Labelled photos from "dataset", an image-classification folder in Zayd-Jamadar/RecycleNet. The possible labels are: cardboard, plastic.

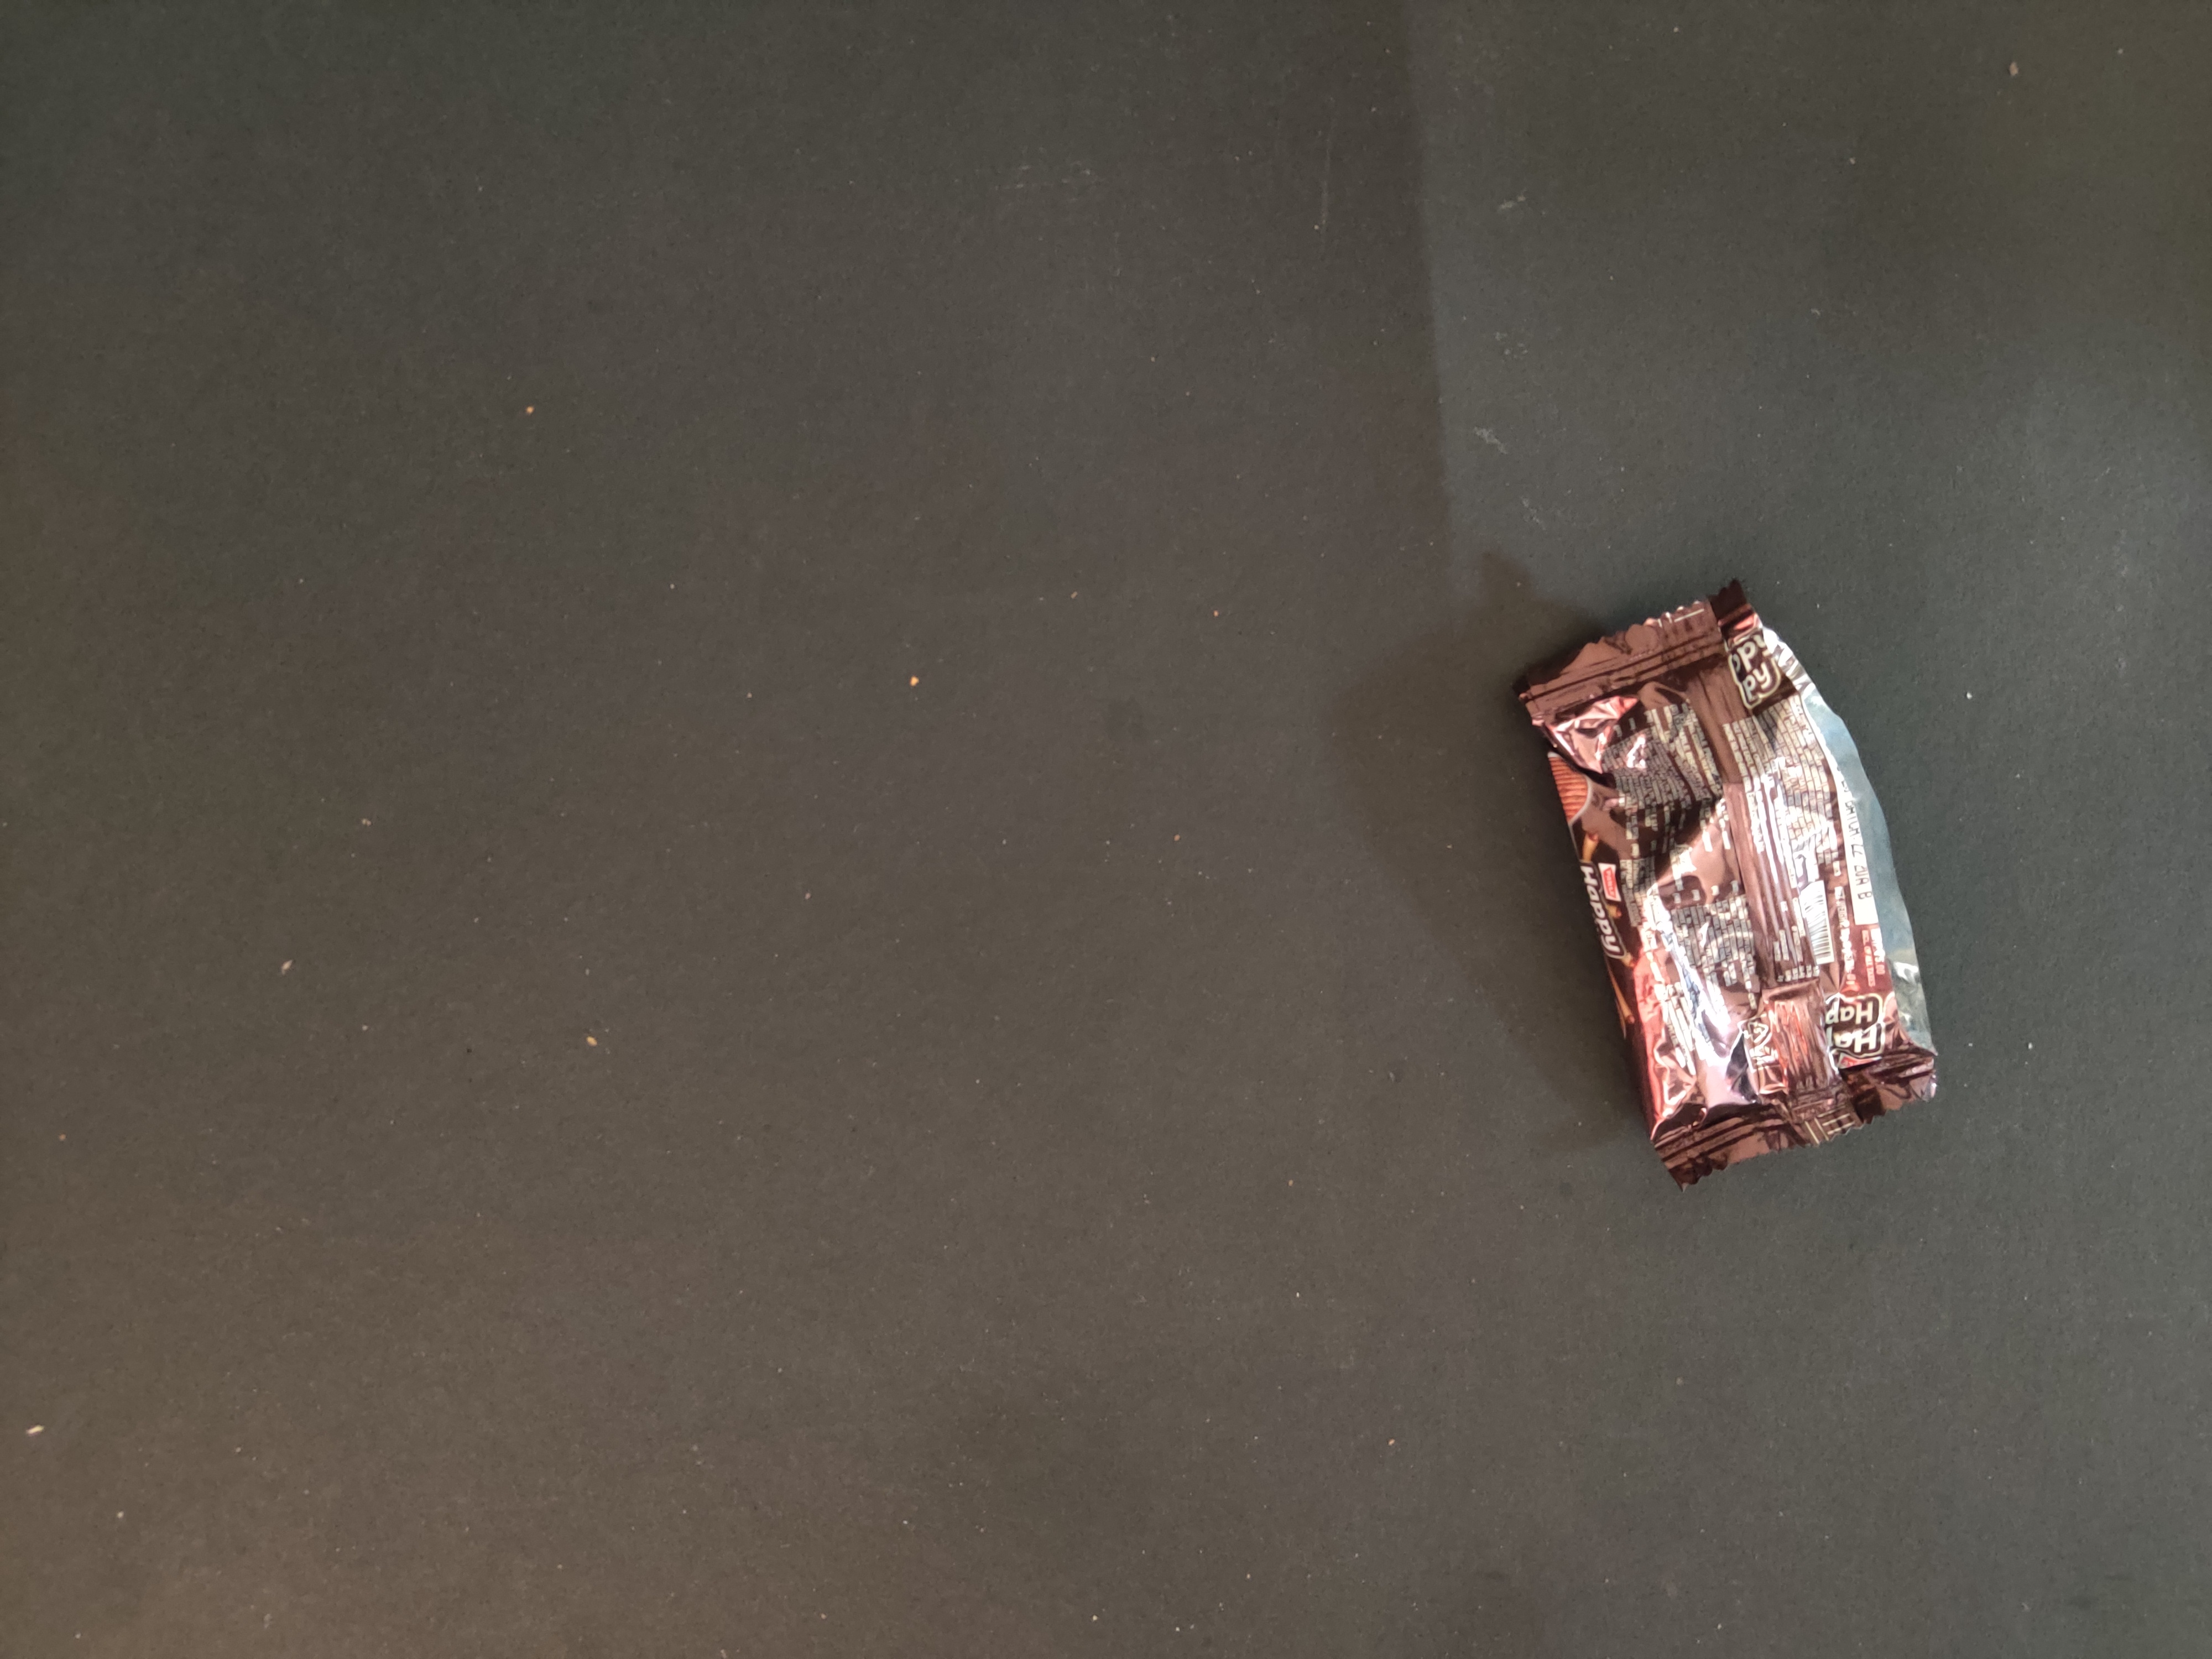
Label: plastic

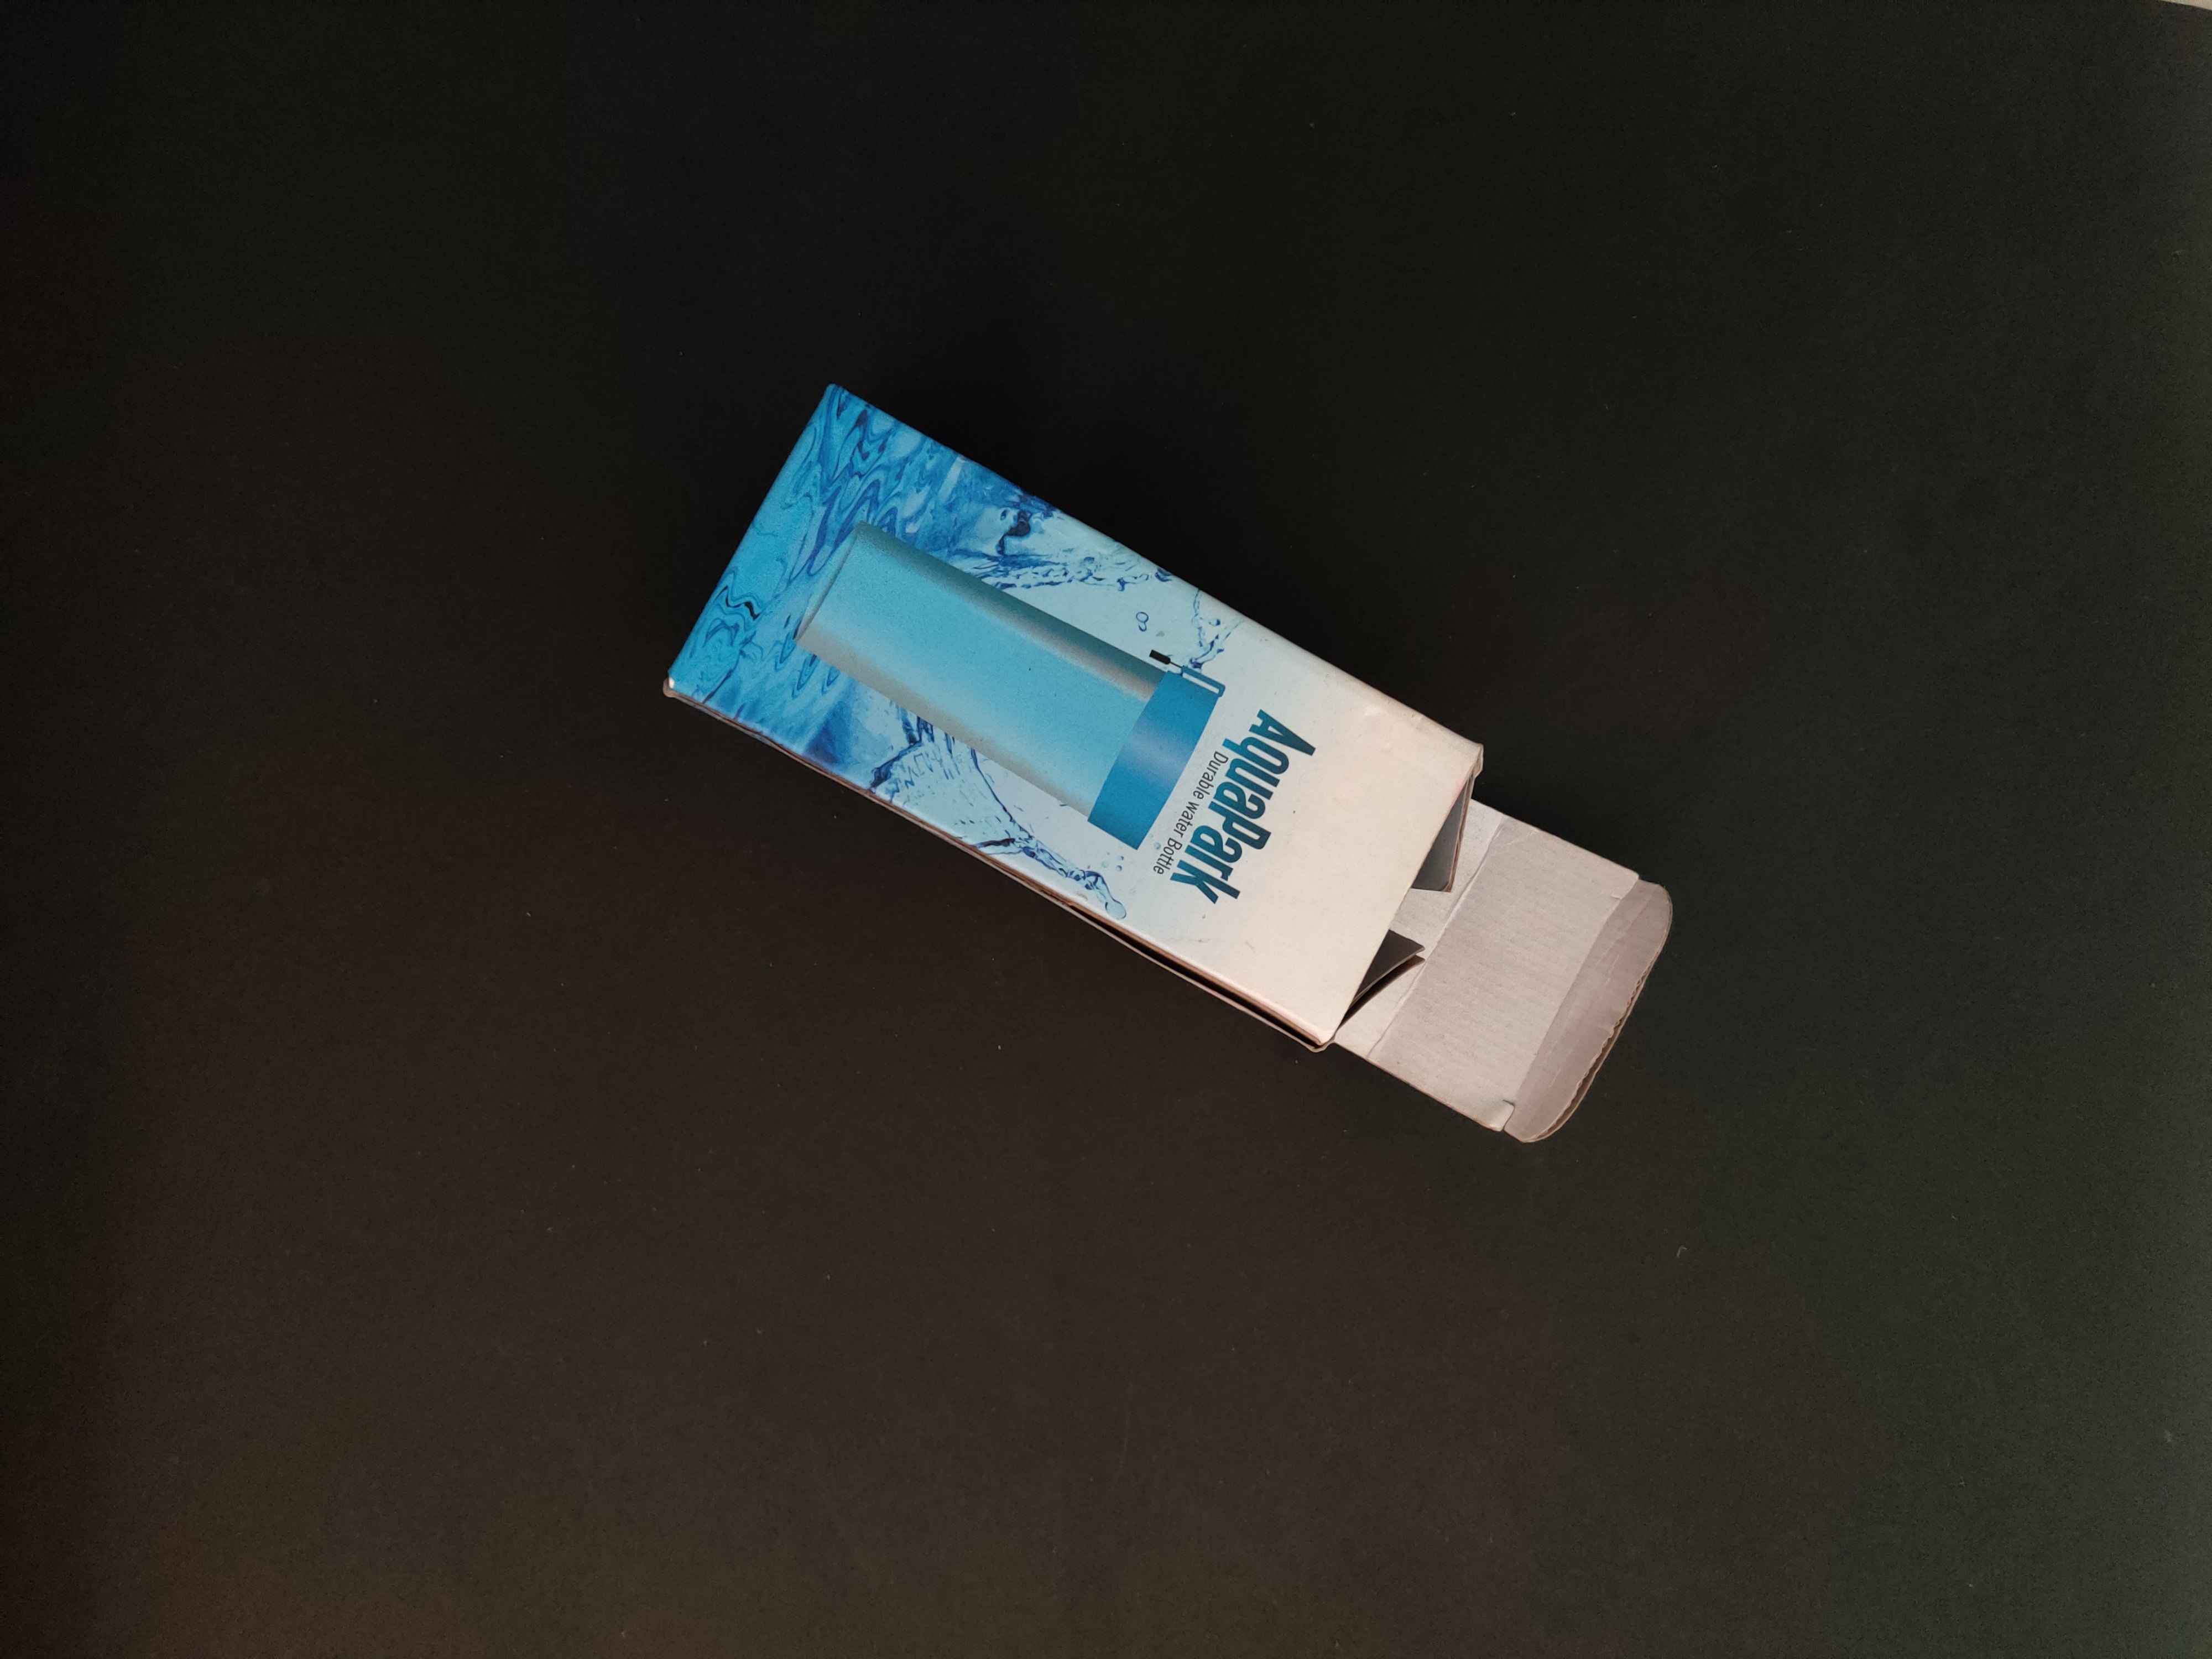
Label: cardboard

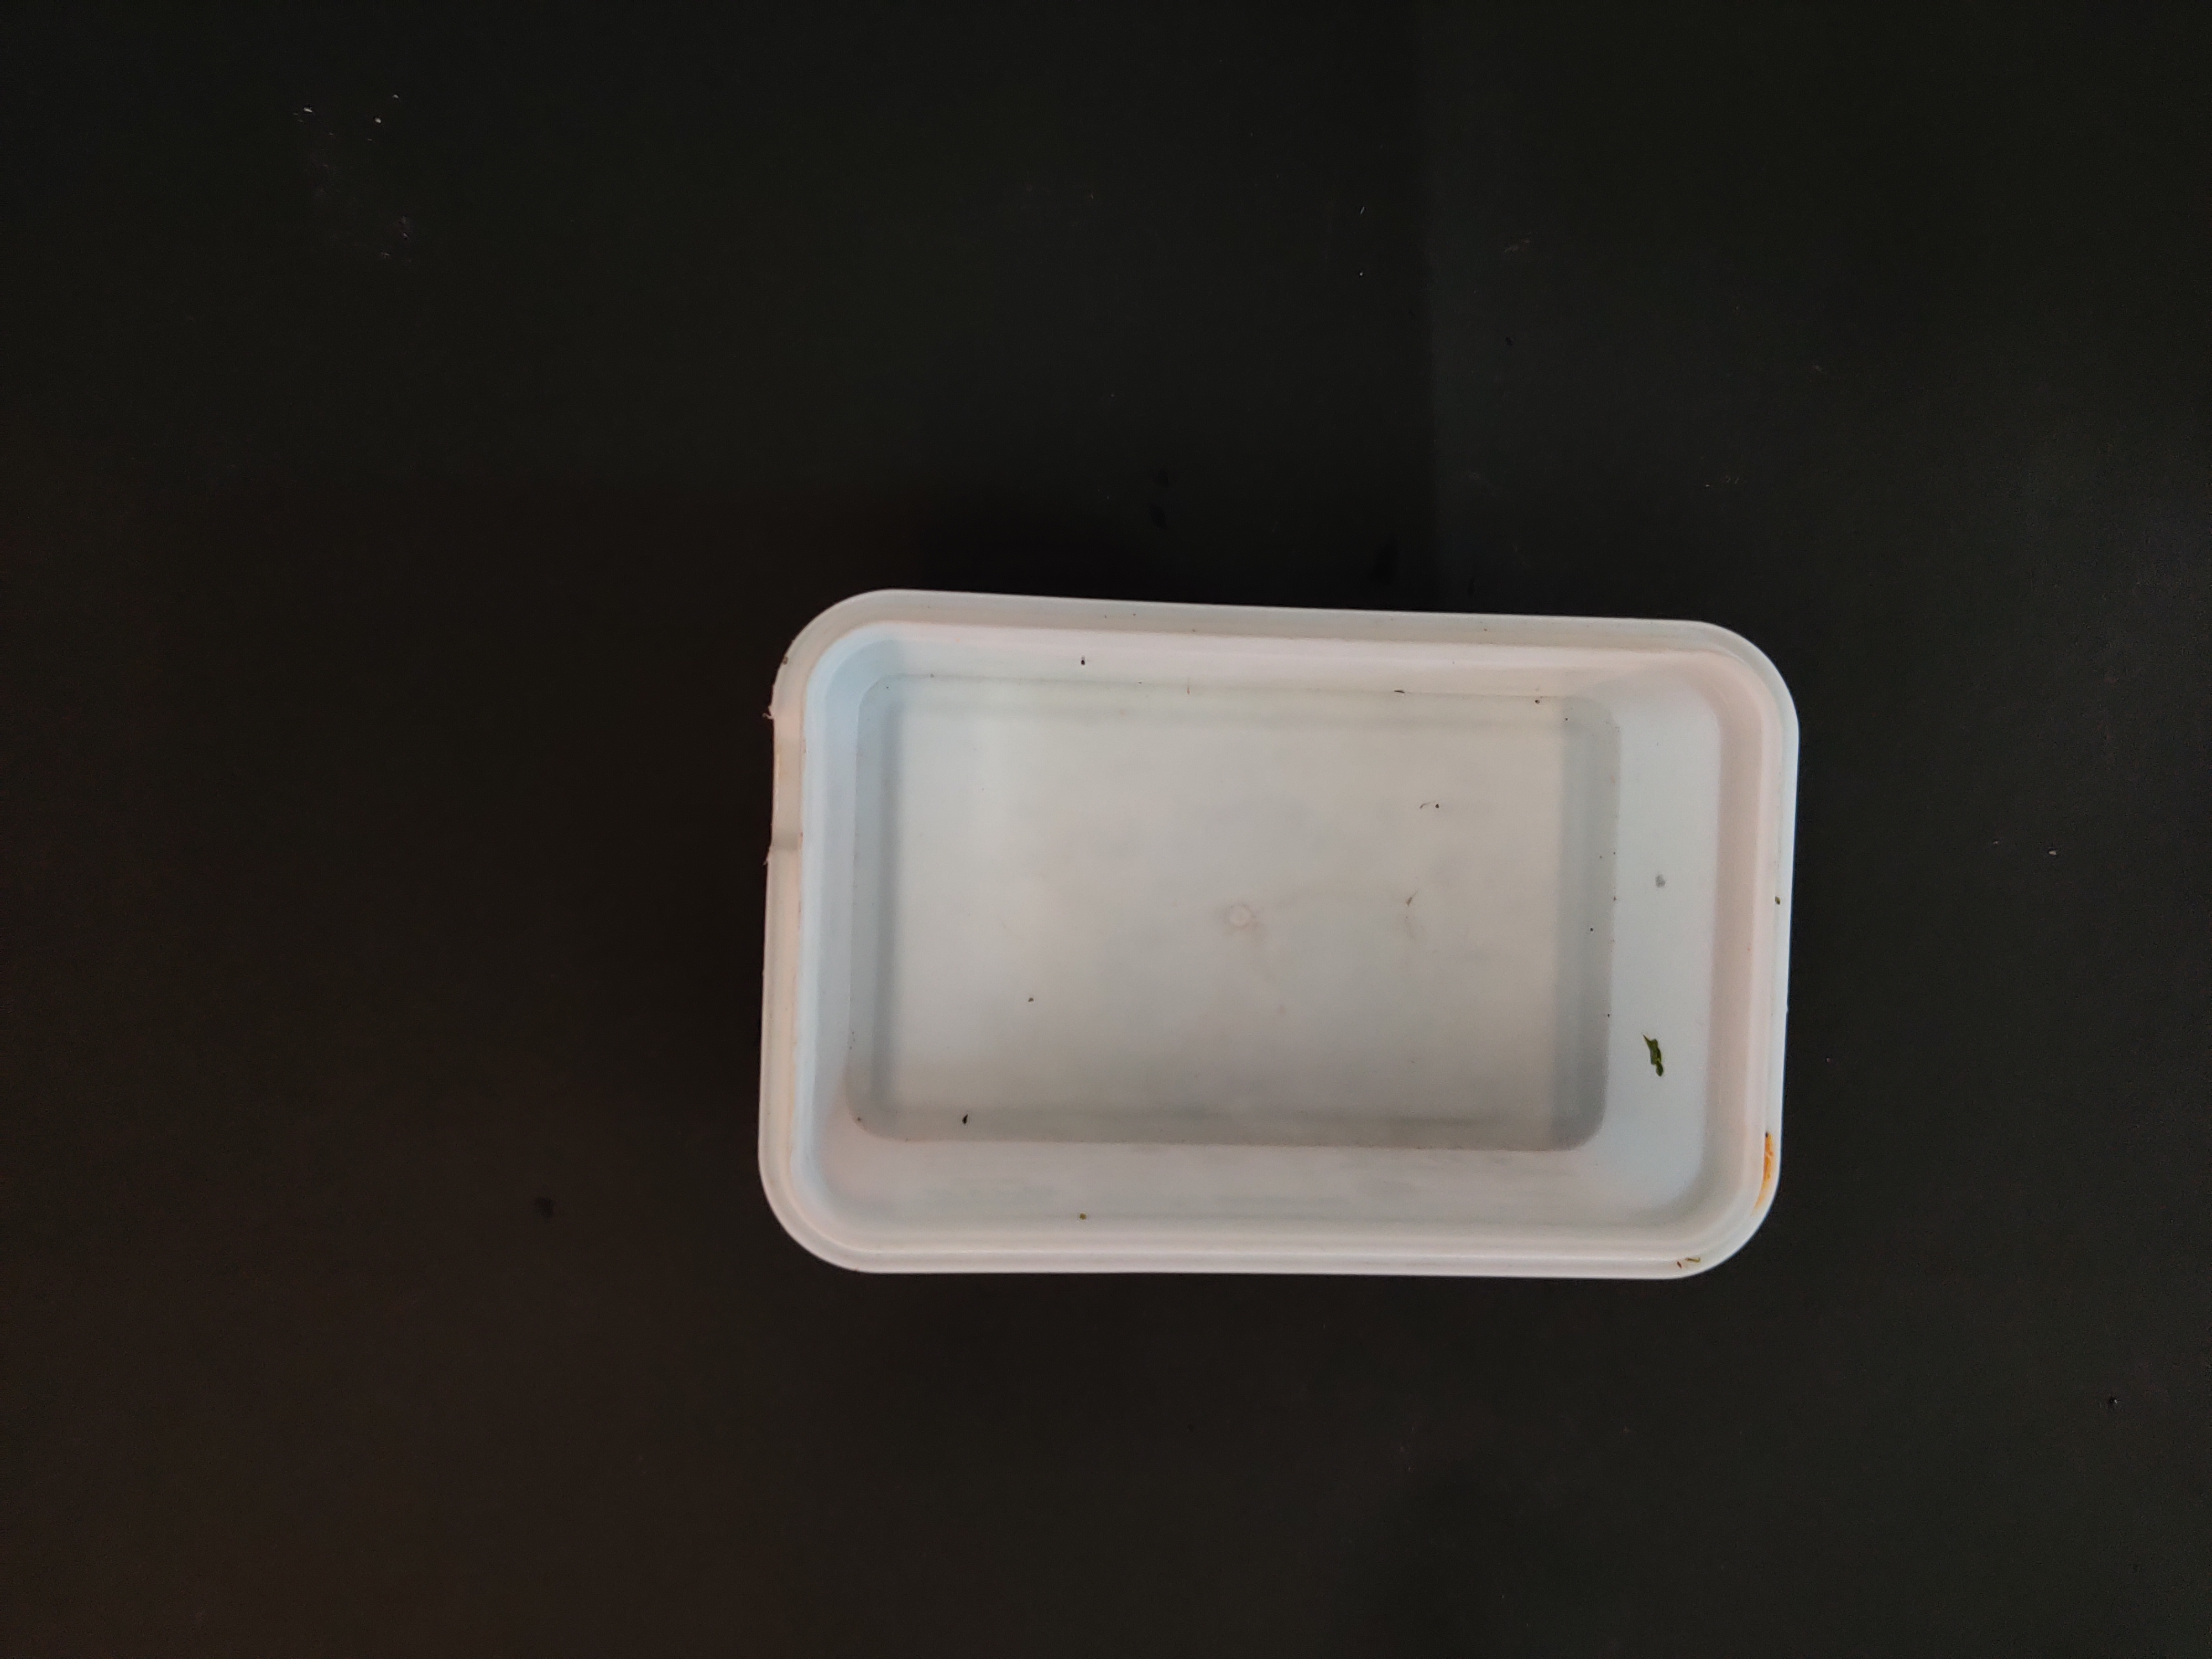
Label: plastic

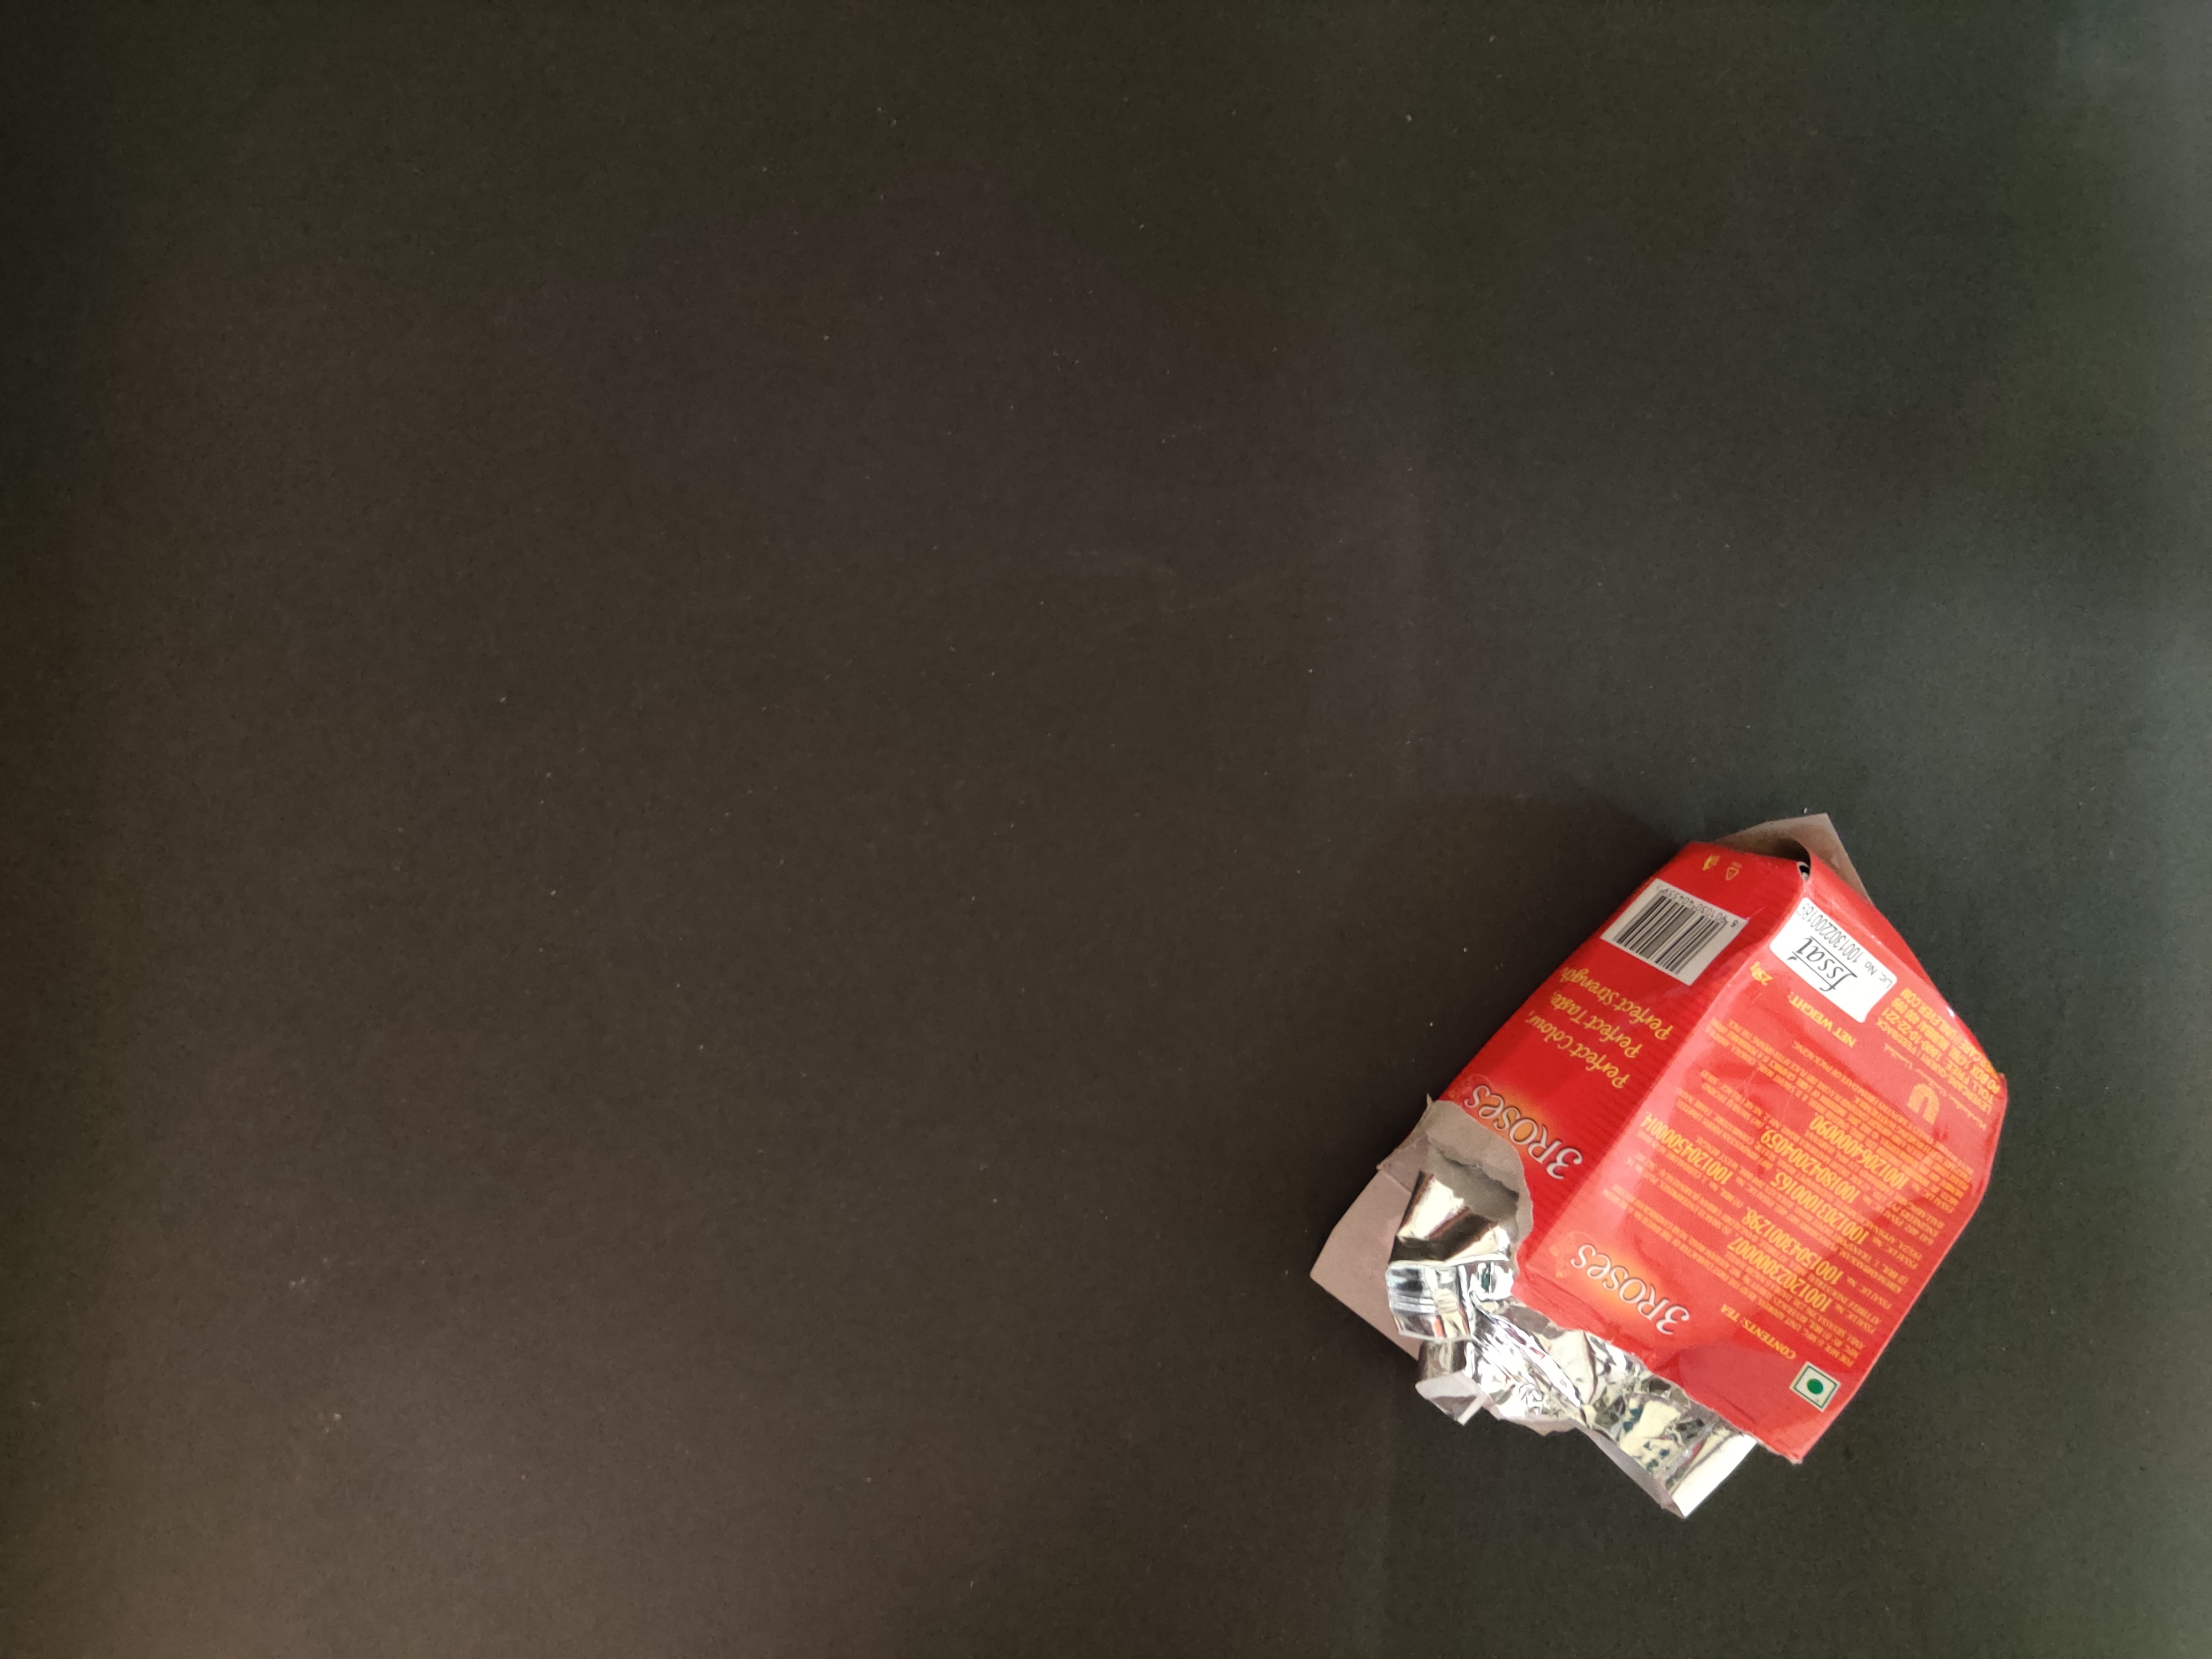
Label: cardboard

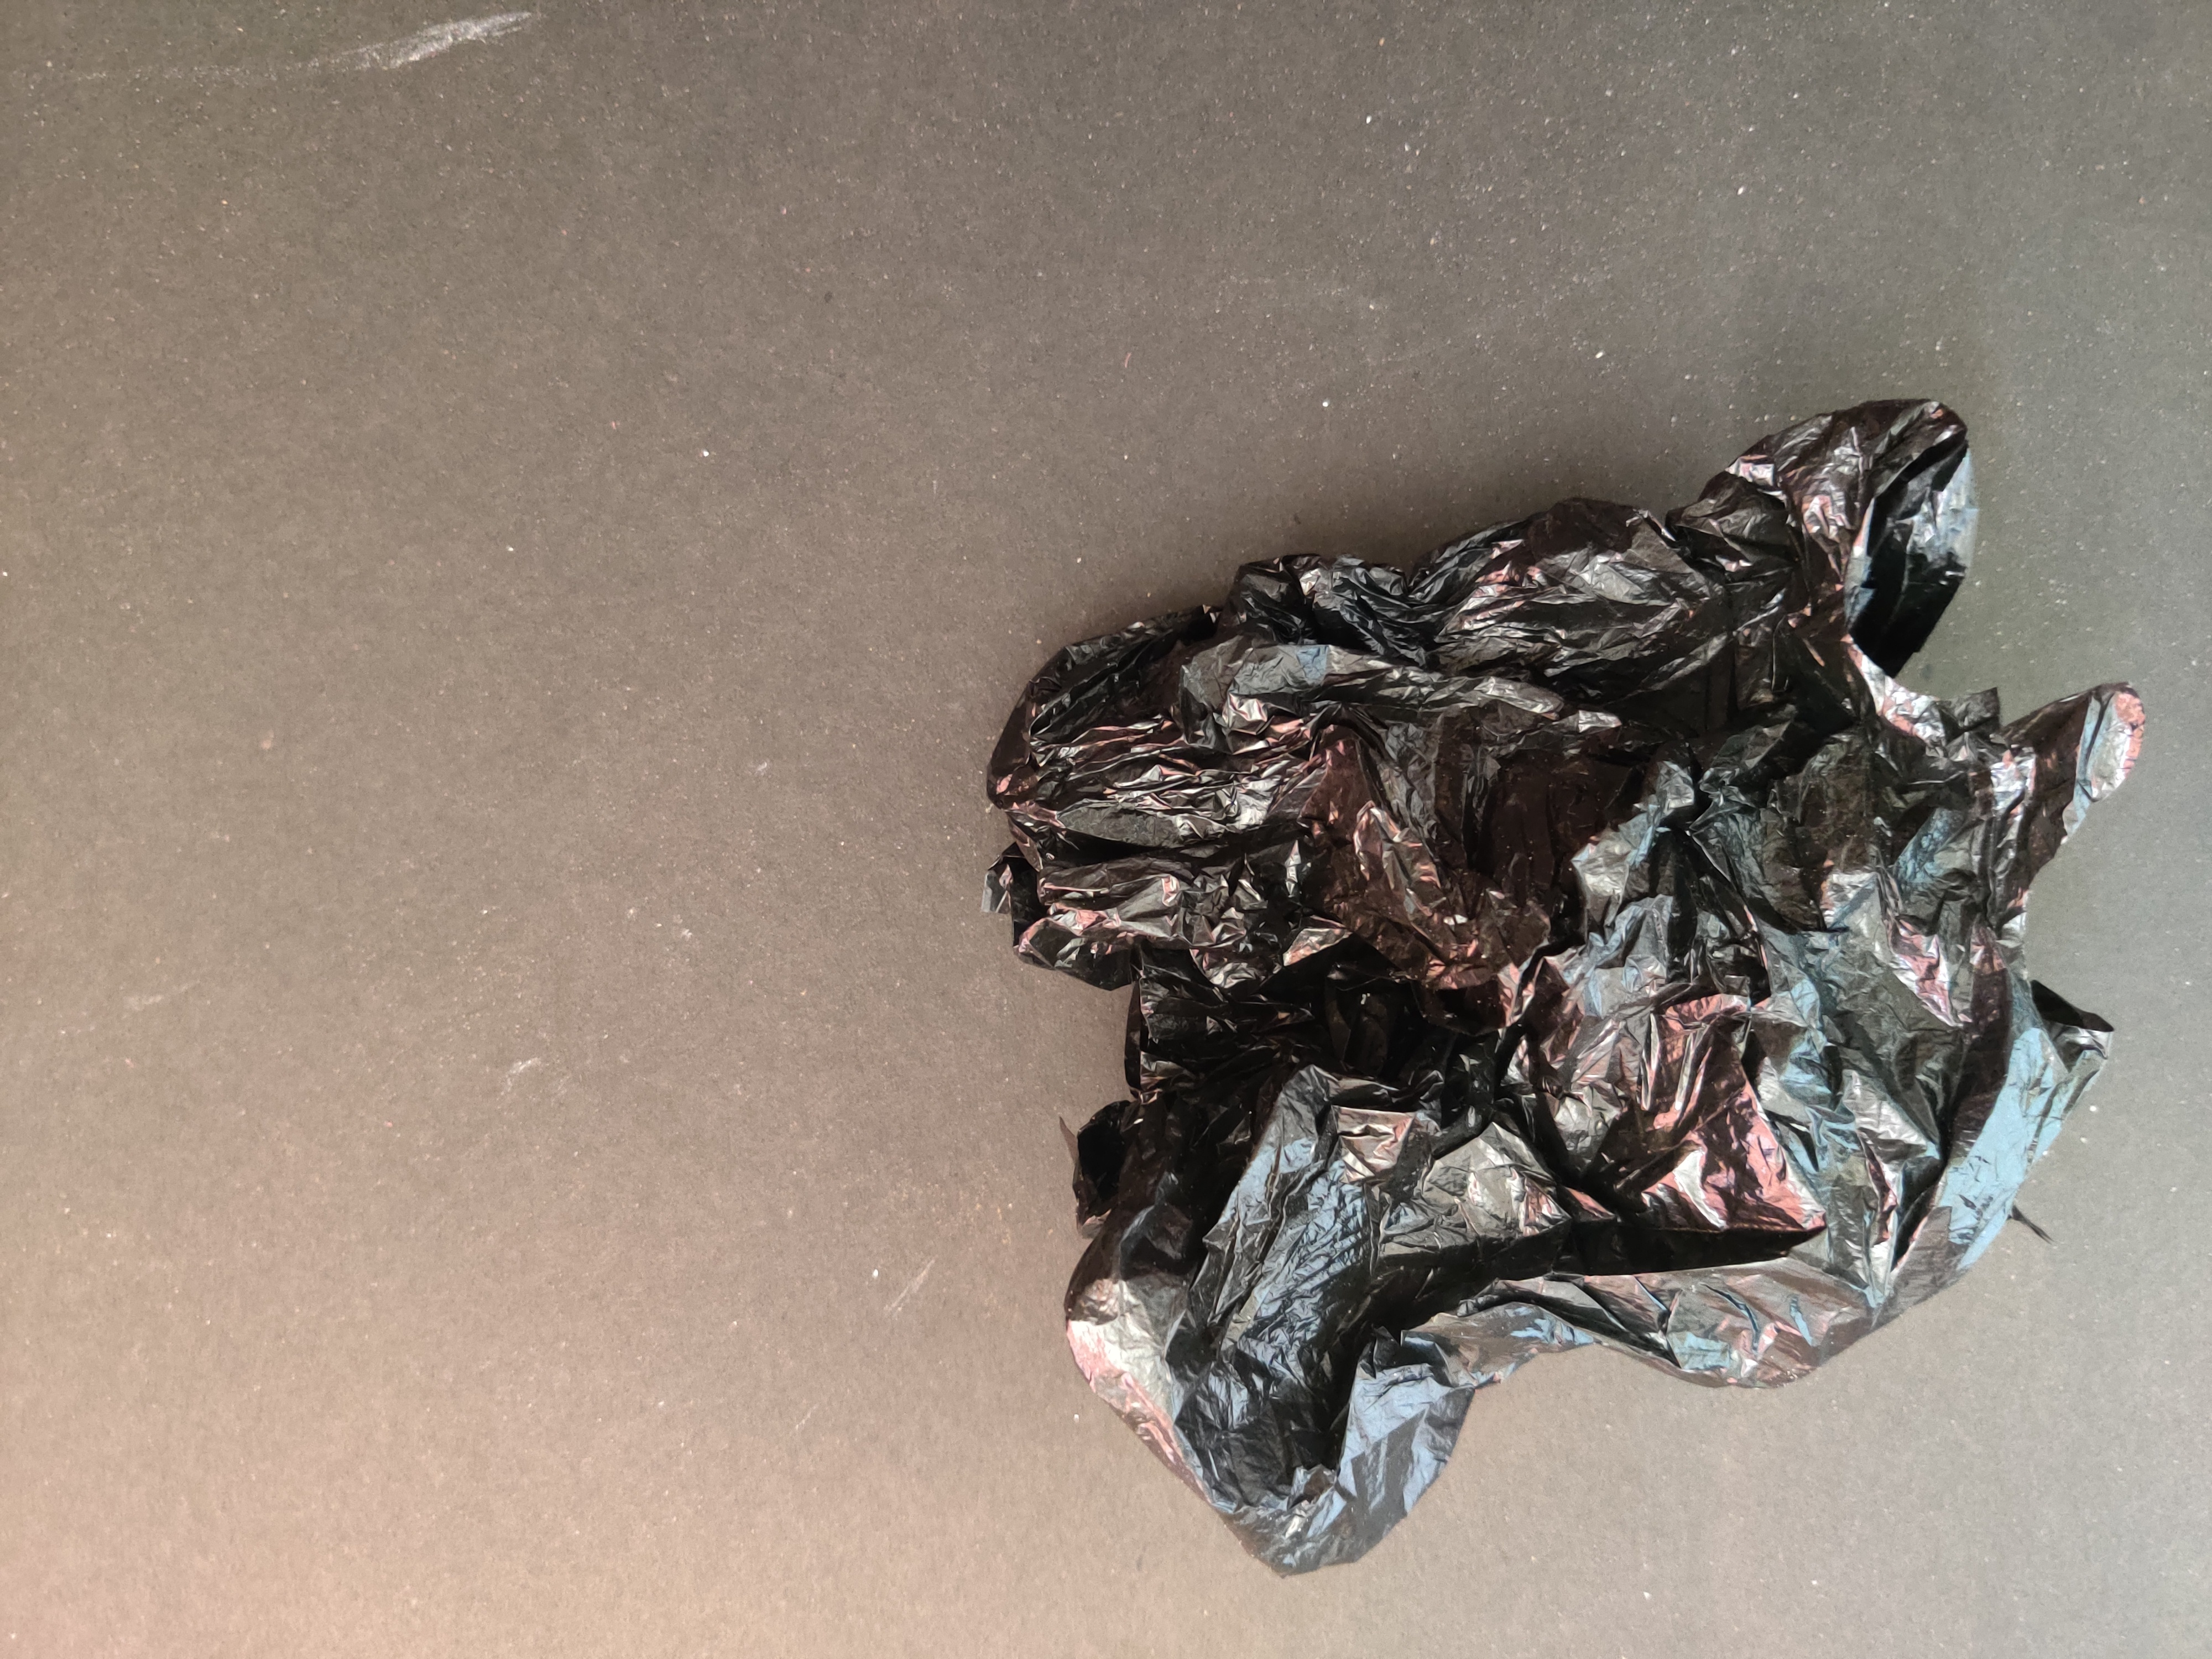
Label: plastic

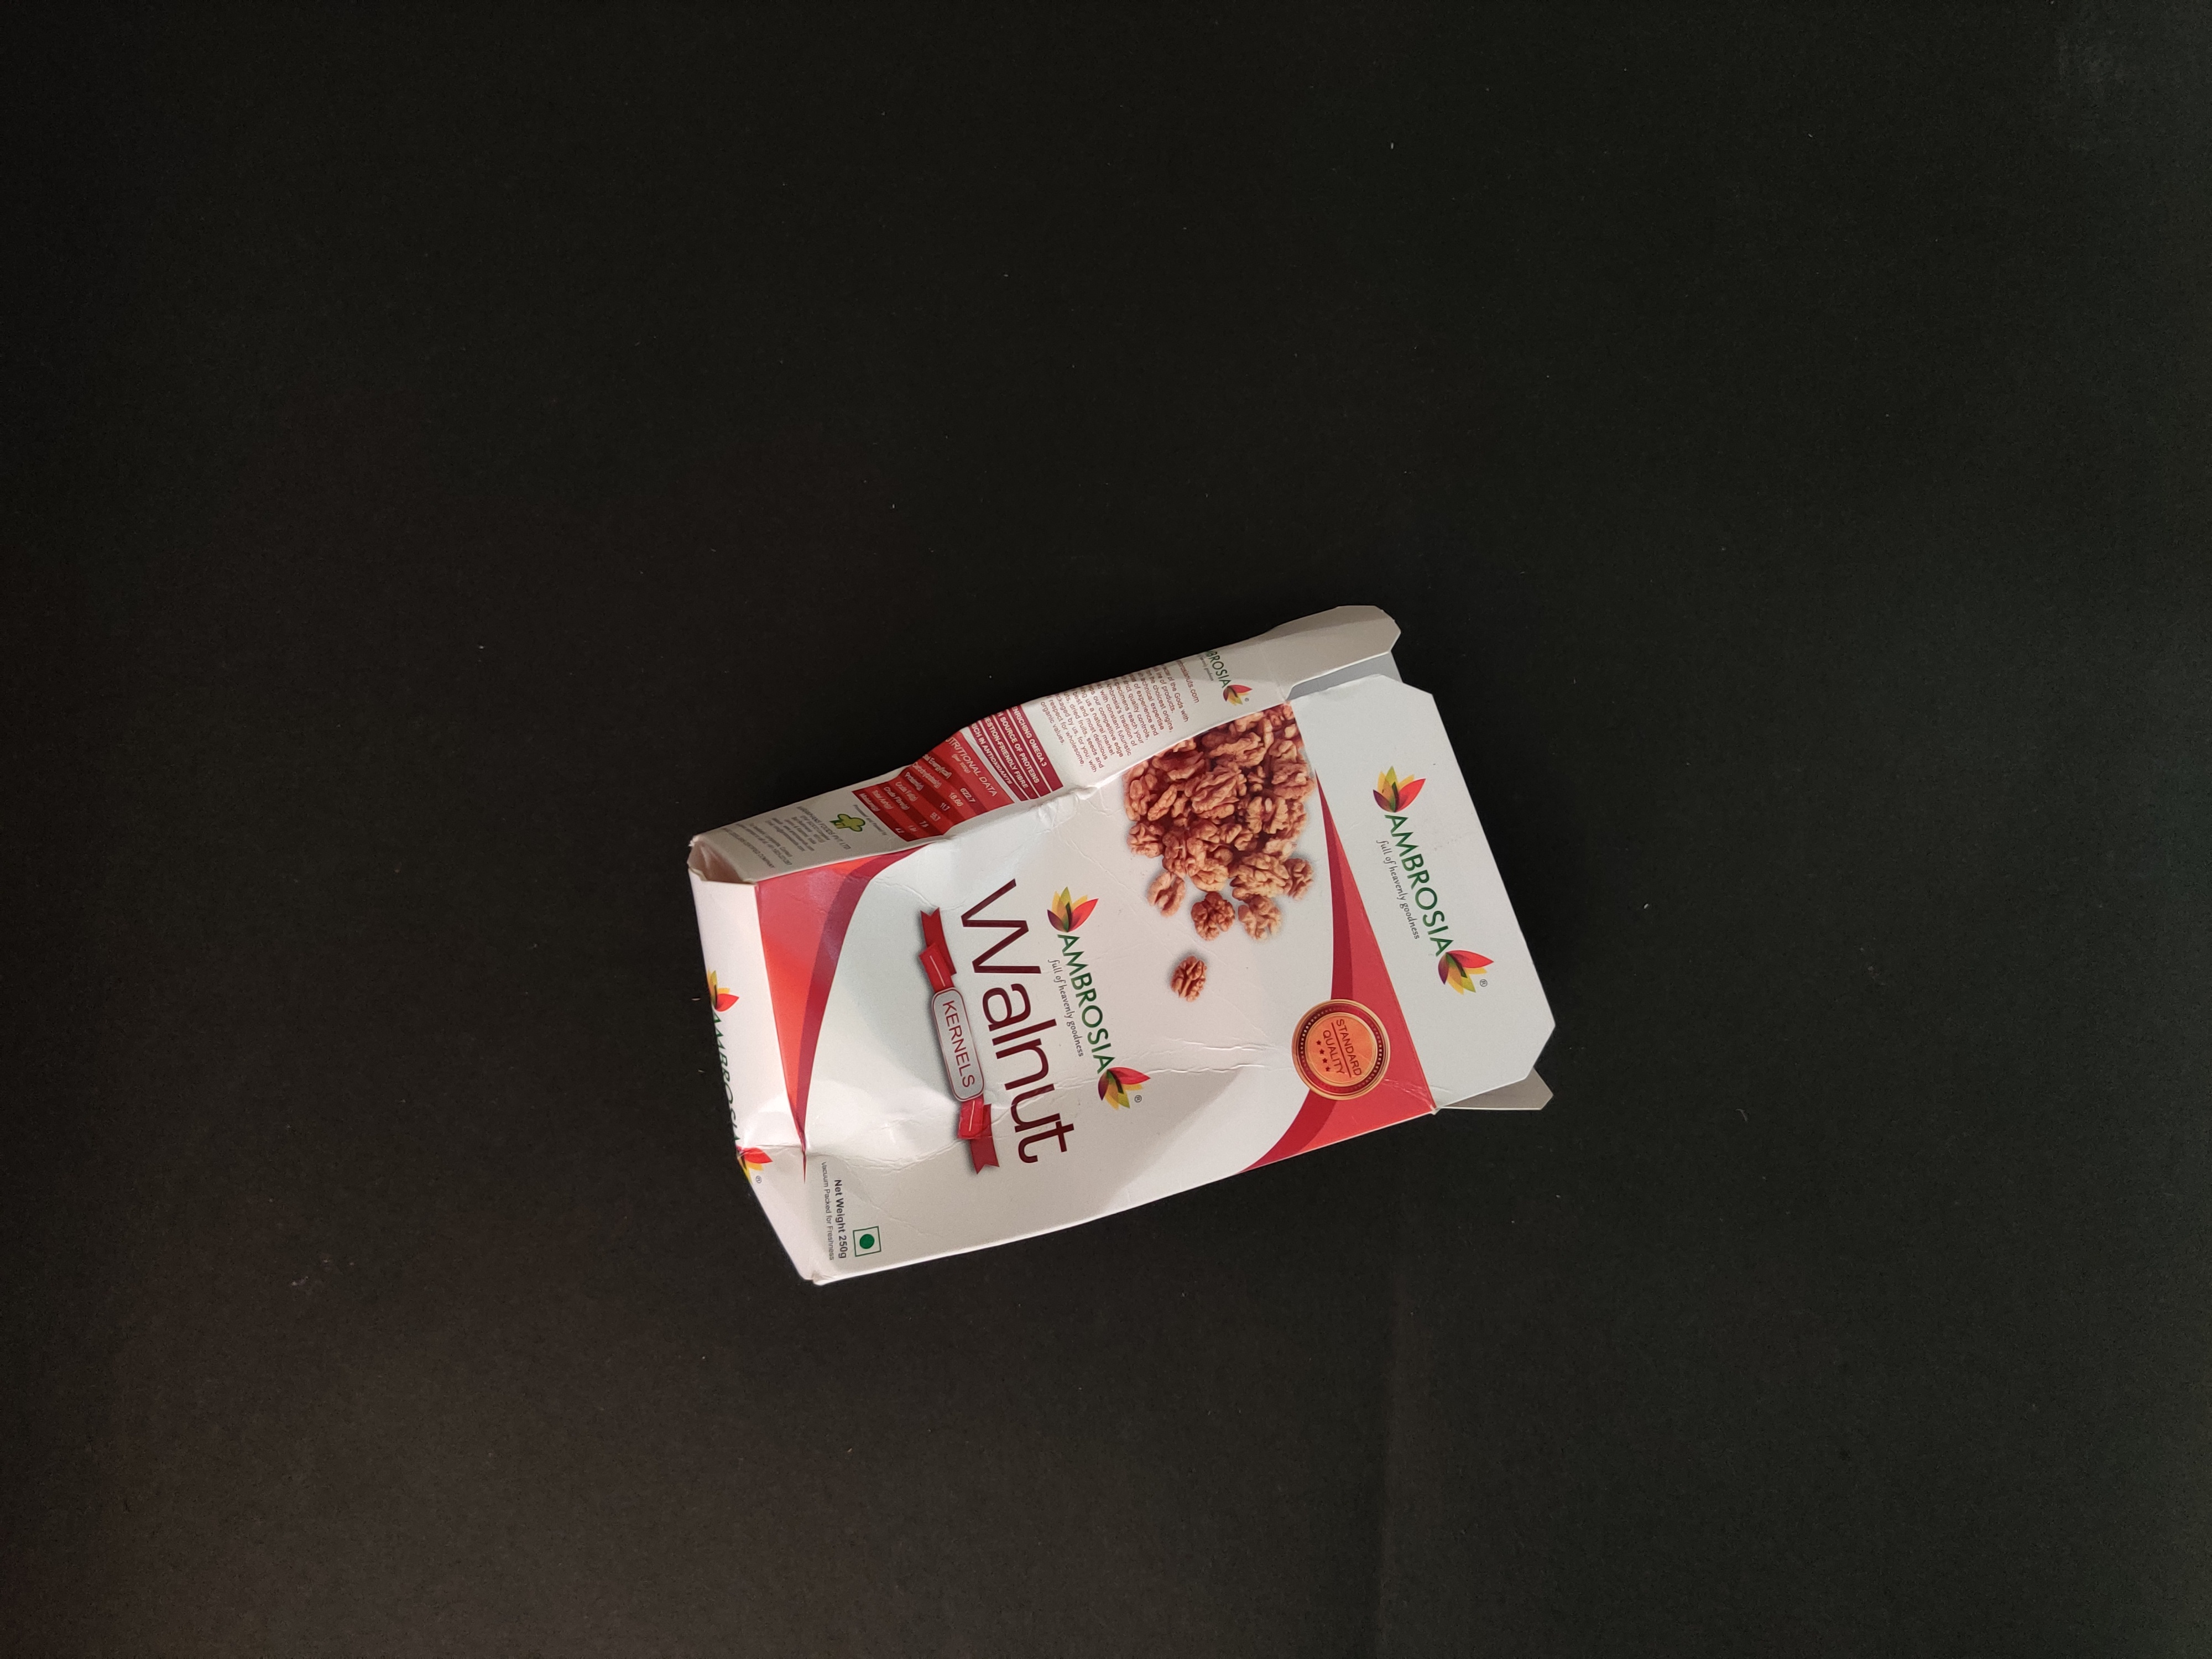
Label: cardboard
